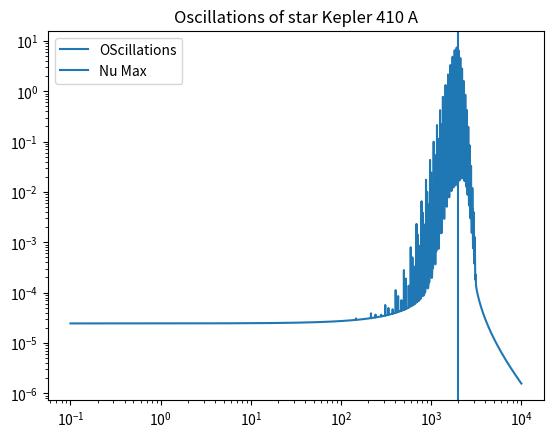
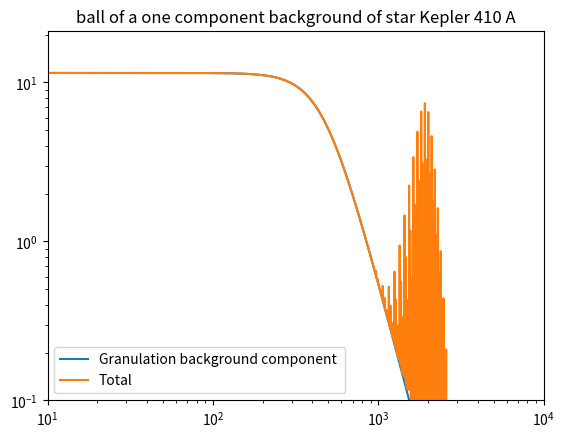
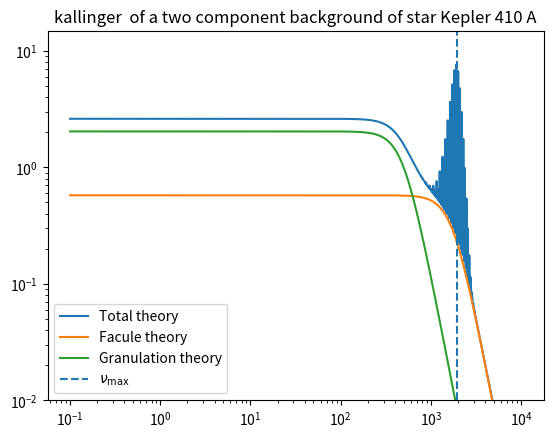

These charts were generated, in order, by the following Python code:
# -*- coding: utf-8 -*-
"""
Created on Thu Jan 29 15:37:38 2026

@author: mxt216

"""



import numpy as np
# from numpy.polynomial import Polynomial
import matplotlib.pyplot as plt

class power_spectrum:
    
    
    def __init__(self,star_mass, star_radius, star_teff, sun_nu_max, sun_teff, sun_granulation_tau,  sun_granulation_sigma,  star_name ="", sun_facule_tau = 1, sun_facule_sigma = 1, sun_supergranulation_sigma = 1.9*10**6, sun_supergranulation_tau = 129600):
        """
        

        Parameters
        ----------
        star_mass : float
            Mass of star in solar masses.
        star_radius : float
            Radius of star  in solar radii .
        star_teff : float
            Teff of star in kelvin.
        sun_nu_max : float
            nu max of sun.
        sun_teff : float
            Teff of star in kelvin.
        sun_granulation_tau : float
            Granulation timescale of sun .
        sun_granulation_sigma : float
            Granulation amplitud of sun.
            
        star_name : String, optional
            Name of star. The default is "".
        sun_facule_tau : TYPE, optional
            Facule timescale of sun. The default is 1.
        sun_facule_sigma : TYPE, optional
            Facule amplitude of sun . The default is 1.
        sun_supergranulation_tau : TYPE, optional
            Facule timescale of sun. The default is 129600.
        sun_supergranulation_sigma : TYPE, optional
            Facule amplitude of sun . The default is 1.9 * 10**6.

        
        """
        
        
        
        #sun constants
        
        self.sun_nu_max = float(sun_nu_max)
        self.sun_teff = float(sun_teff)
        
        self.sun_granulation_tau = float(sun_granulation_tau)
        self.sun_granulation_sigma = float(sun_granulation_sigma)
        
        self.sun_facule_tau = float(sun_facule_tau)
        self.sun_facule_sigma = float(sun_facule_sigma)
        
        self.sun_supergranulation_tau = float(sun_supergranulation_tau) #default value is best i could find from research: https://ui.adsabs.harvard.edu/abs/2018LRSP...15....6R/abstract#:~:text=Rieutord%2C%20Michel-,Abstract,a%20selection%20of%20recent%20findings. <-- see chapter about timescales
        self.sun_supergranulation_sigma = float(sun_supergranulation_sigma) #same again, different source: https://www.researchgate.net/profile/P-Palle/publication/234514213_A_measurement_of_the_background_solar_velocity_spectrum/links/00b495177361416eba000000/A-measurement-of-the-background-solar-velocity-spectrum.pdf
        
        self.sun_max_rms_amplitude = 2.1  
        
        
        
        #line space constants
        
        self.freq_powerspectrum_uHz = np.linspace(0.1, 10000.0, 500000) #range of frequencies where power spectrum is evaluated
        self.angular_degree = np.linspace(0,3,4) #List of angular degrees l for oscillations 
        self.radial_mode = np.linspace(0,30,31) #list of radial modes n for oscillations
        
        self.visibilites = [1, 1.505, 0.620, 0.075]
        
        
        
        #star properties 
        
        #change to be input from catalogue when class is called
        self.star_name = star_name
        self.star_mass = float(star_mass)
        self.star_radius =  float(star_radius)
        self.star_teff = float(star_teff)
        
        
        #calculatuting star properties
        
        self.nu_max_ratio = self.calc_nu_max_ratio() #vmax ratio 
        self.star_nu_max = self.nu_max_ratio * self.sun_nu_max #vmax of star 
        
        self.luminosity_ratio = self.calc_luminosity_ratio() #ratio of star luminosity to sun
        
        self.tau_ratio = self.calc_tau_ratio() #granulation time scale         
        self.sigma_ratio = self.calc_sigma_ratio()
        
        self.star_property_list = [[self.sun_granulation_sigma, self.sun_granulation_tau],[self.sun_facule_sigma, self.sun_facule_tau],[self.sun_supergranulation_sigma, self.sun_supergranulation_tau]]
        
        #oscillation stuff
        self.sun_delta_nu = 135.1
        self.epsilon= 1.55
        
        self.star_delta_nu = self.sun_delta_nu * (self.star_mass**0.5) * (self.star_radius**(-1.5))
        
        self.max_rms_amplitude_radial_ratio = self.calc_maximum_rms_amplitude_radial_ratio()
        self.star_max_rms_amplitude_radial = self.max_rms_amplitude_radial_ratio *  self.sun_max_rms_amplitude
        
        self.star_standev_envelop = self.calc_envelope_width()
        
        
        #line width constants from paper
        self.alpha = self.calc_width_parameter(2.95, 0.39)
        self.width_alpha = self.calc_width_parameter(3.08, 3.32)
        self.delta_width_dip = self.calc_width_parameter(-0.47, 0.62)
        self.W_dip = self.calc_width_parameter(4637, -141)
        self.nu_dip = self.calc_width_parameter(2984, 60)
        
        
    #Background models wrapper functions
        
    def theoretical_sigma_tau(self, model = "karoff"):
        """
        Compares the different models of granulation for a sigma, tau etc caluclated using theoreitcal scaling relationships

        Parameters
        ----------
        model : string, optional
            Decides on which model is used. The default is "karoff".
            "karoff" refers to model described in C. Karoff 2013, the first two terms of equation 2
            "ball" refers to the model described in Warrick H. Ball 2018, equation 23 
            "kallinger" refers to the model described in Kallinger et al: The connection between stellar granulation and oscillations. Equaation 2 model F, sumation terms only 

        Returns
        -------
        granulation_component : array
            The component of the background spectrum due to granulation.
        facule_component : array
            The component of the backgroudn spectrum due to facule.

        """
        
        
        
        if model == "karoff":
            
            star_granulation_tau = self.tau_ratio * self.sun_granulation_tau
            star_granulation_sigma = self.sigma_ratio * self.sun_granulation_sigma
            
            star_facule_sigma = self.sigma_ratio * self.sun_facule_sigma
            star_facule_tau = self.tau_ratio * self.sun_facule_tau
            
            
            
            print("Theory calculated values")
            print(f"star granulation sigma {star_granulation_sigma}, star granulation tau {star_granulation_tau}")        
            print(f"star facule sigma {star_facule_sigma}, star facule tau {star_facule_tau}") 
            
            granulation_component, facule_component = self.calc_karoff_granulation_facule_model(star_granulation_sigma, star_granulation_tau, star_facule_sigma, star_facule_tau)
        
        elif model == 'ball':
            
            star_granulation_tau = self.tau_ratio * self.sun_granulation_tau
            star_granulation_sigma = self.sigma_ratio * self.sun_granulation_sigma
            
            
            granulation_component =  self.calc_granulation_psd_ball(star_granulation_sigma, star_granulation_tau)
            facule_component = 0 #measure to get code to run, unsure if correct
            
        elif model == "kallinger":
            
            a,  b_1, b_2 = self.calc_scaling_values_kalinger() #calculates sigma, tau for both components of kallinger model using scaling relationships
                
            granulation_component, facule_component = self.calc_kallinger_model(a, b_1, b_2)
            
            
        else:
            
            granulation_component, facule_component = self.multi_component(star_granulation_sigma, star_granulation_tau, star_facule_sigma, star_facule_tau)

        return granulation_component, facule_component
    

        
            
            
        
        
    def defined_sigma_tau(self, star_granulation_sigma, star_granulation_tau, star_facule_sigma = 1, star_facule_tau = 1, model = "karoff"):
        """
        Compares the different models of granulation for a sigma, tau etc  using given values. Ie from a paper / test values
        
        Note that not all models acount for facule.

        Parameters
        ----------
        star_granulation_sigma : float
            sigma of granulation of the star.
        star_granulation_tau : float
            tau tiem scale of granulation of the star.
        star_facule_sigma : float, optional
            sigma of facule of the star. The default is 1.
        star_facule_tau : float, optional
            DESCRIPTION. The default is 1.
        model : string, optional
            Decides on which model is used. The default is "karoff".
            "karoff" refers to model described in C. Karoff 2013, the first two terms of equation 2
            "ball" refers to the model described in Warrick H. Ball 2018, equation 23 


        Returns
        -------
        granulation_component : array
            The component of the background spectrum due to granulation.
        facule_component : array
            The component of the backgroudn spectrum due to facule.


        """
        
        
        
        if model == "karoff":
            
            print("Practical defiend values ")
            print(f"star granulation sigma {star_granulation_sigma}, star granulation tau {star_granulation_tau}")        
            print(f"star facule sigma {star_facule_sigma}, star facule tau {star_facule_tau}") 
            
            granulation_component, facule_component = self.calc_karoff_granulation_facule_model(star_granulation_sigma, star_granulation_tau, star_facule_sigma, star_facule_tau)
            
        
        elif model == "ball":
            
            granulation_component, facule_component = self.calc_granulation_psd_ball(star_granulation_sigma, star_granulation_tau)
        
        else:
            
            granulation_component, facule_component = self.multi_component(star_granulation_sigma, star_granulation_tau, star_facule_sigma, star_facule_tau)
        
            
        
        return granulation_component, facule_component
        


        
        
    def multi_component(self, star_granulation_sigma, star_granulation_tau, star_facule_sigma, star_facule_tau):
        """
        Models the background due to granulation and facule as two components that take an identical form. One from granulation, one from facule

        Returns
        -------
        total_background : array
            Total backgorund pSD due to all background components
        facule_component : array
            facule component of background PSD
            

        """
       
        
      
        
        granulation_component = self.calc_component_psd( star_granulation_sigma, star_granulation_tau)
        
        facule_component = self.calc_component_psd( star_facule_sigma, star_facule_tau)
        
        
        return  granulation_component, facule_component
    
    def multi_component_scalable(self):
        """
        Not used atm 
        multi_component but via for loop. 
        

        Returns
        -------
        total_background : array
            Total backgorund pSD due to all background components

        """       
        
        mylist = []
        
        for i in self.star_property_list:
            background_component = self.calc_component_psd(i[0] * self.sigma_ratio, i[1] * self.tau_ratio)
            mylist.append(background_component)
        
        return mylist
    
    #Different background models
    
    def calc_kallinger_model(self, a, b_1, b_2):
        """
        Kallinger 2014 model of background granulation / other stuff. Equation 2 model f. Two loretnz functions with a fixed power of 4, with two seperate sigmas, taus etc
        
            
        P(v) = xi * (a^2 / b_1 ) / (1 + (v/b_1)^4) + xi * (a^2 / b_2 ) / (1 + (v/b_2)^4)
        
        granulation_component refers to the first term above. Facule is the 2nd term. 
        
        ai = rms amplitude (sigma) of ith component
        bi = (1 / 2 pi tau), tau = characteristic timescale 
            
            
            
            


        Returns
        -------
        granulation_component : array
            The component of the background spectrum due to granulation.
        facule_component : array
            The component of the backgroudn spectrum due to facule.

        """
        
        freq_uHz = np.asarray(self.freq_powerspectrum_uHz)
        #freq_Hz = freq_uHz * 1e-6
        
        xi = 2 * np.sqrt(2) / np.pi#normalisation factor, defined in paper 
        
        granulation_component = (xi * ((a**2)/b_1))/ (1 + (freq_uHz / b_1)**4)
        facule_component = (xi * ((a**2)/b_2))/ (1 + (freq_uHz / b_2)**4)
        
        return granulation_component, facule_component
        
        
    
    def calc_karoff_granulation_facule_model(self,  star_granulation_sigma, star_granulation_tau, star_facule_sigma, star_facule_tau):
        """
        Granulation and facule model according to Karoff 2013

        Parameters
        ----------
        star_granulation_sigma : TYPE
            DESCRIPTION.
        star_granulation_tau : TYPE
            DESCRIPTION.
        star_facule_sigma : TYPE
            DESCRIPTION.
        star_facule_tau : TYPE
            DESCRIPTION.

        Returns
        -------
        granulation_component : TYPE
            DESCRIPTION.
        facule_component : TYPE
            DESCRIPTION.

        """

         

        
        freq_uHz = np.asarray(self.freq_powerspectrum_uHz)
        freq_Hz = freq_uHz * 1e-6
        
        granulation_component = (3.47 * (star_granulation_sigma**2)*star_granulation_tau)/(1+(2*np.pi*freq_Hz * star_granulation_tau)**3.5)
        facule_component = (6.20 * (star_facule_sigma**2)*star_facule_tau)/(1+(2*np.pi*freq_Hz * star_facule_tau)**6.2)
        
        granulation_component = granulation_component * 1e-6
        facule_component = facule_component * 1e-6
        
        return granulation_component, facule_component
    
    def calc_granulation_psd_ball(self, star_granulation_sigma, star_granulation_tau):
        """
        
        Ball  2018 model fo granulation         
        Calculates power spectrum value at an array of given frequencies using  equation 23 from Ball et al
            P(ν) = 4*sigma^2*tau / (1 + (2πνtau)^2)
            
        Returns array of power spectrum values at each frequency
            
        Has to be done in Hz because the term (2πνtau)^2) needs to be unitless, therefore the frequency needs to be s^-1 to cancel tau s


        Parameters
        ----------
        freq_uHz : array
            Frequency input array in microHz 
        tau_gran_s : float
            Granulation timescale in seconds
        sigma_gran : float
            Granulation amplitude of given star

        Returns
        -------
        psd_per_uHz : array
            power spectrum evaluated at microHz
        """
        freq_uHz = np.asarray(self.freq_powerspectrum_uHz)
        freq_Hz = freq_uHz * 1e-6

        demominator_power  = 4
        
        psd_per_Hz = (4.0 * (star_granulation_sigma ** 2) * star_granulation_tau) / (1.0 + (2.0 * np.pi * freq_Hz * star_granulation_tau) ** demominator_power)
        psd_per_uHz = psd_per_Hz * 1e-6 #converts to uHz 
        return psd_per_uHz
    
    def calc_component_psd(self, star_sigma, star_tau):
        """
        Calculates the power spectrum of one compoment of the background model. 
        The component depends on the variables passed in when the function is called
        ie: facule or granulaion
        
        Calculates power spectrum value at an array of given frequencies using  equation 23 from Ball et al
            P(ν) = 4*sigma^2*tau / (1 + (2πνtau)^2)
            
        Returns array of power spectrum values at each frequency
            
        Has to be done in Hz because the term (2πνtau)^2) needs to be unitless, therefore the frequency needs to be s^-1 to cancel tau s

        Parameters
        ----------
        star_sigma : float
            amplitude of background component.
        star_tau : float
            time scale of background compoment.

        Returns
        -------
        psd_per_uHz : array
            power spectrum evaluated at each frequency for specific background component microHz

        """
        
        freq_uHz = np.asarray(self.freq_powerspectrum_uHz)
        freq_Hz = freq_uHz * 1e-6
        
        demominator_power  = 4

        psd_per_Hz = (4.0 * (star_sigma ** 2) * star_tau) / (1.0 + (2.0 * np.pi * freq_Hz * star_tau) ** demominator_power)

        
        psd_per_uHz = psd_per_Hz * 1e-6
        
        return psd_per_uHz

    #Star properties calculator         
    
    def calc_nu_max_ratio(self):
        """
        Calculate nu_max ratio using scaling relationship

        
        nu_max / nu_max_sun = (M/Msun) * (R/Rsun)^(-2) * (Teff/Teff_sun)^(-1/2)

        Parameters
        ----------
        mass_star : float
            Stellar mass in solar masses
        r_star : float
            Stellar radius in solar radii
        teff_star : float
            Effective temperature in Kelvin

        Returns
        -------
        nu_max : float
            nu_max in microHz
        """
                
        nu_max_ratio =  (self.star_mass / (self.star_radius**2)) * (self.star_teff / self.sun_teff) ** (-0.5)

        return nu_max_ratio
    
    def calc_scaling_values_kalinger(self):
        """
        Calculates the different components of the kalinger model for the given star using the relationships given in table 2
        ai = rms amplitude (sigma) of ith component
        bi = (1 / 2 pi tau), tau = characteristic timescale 
        
        Note with the model, each component isn't specified as being due to facule or granulation. Just keeping with variable naming schemes 
        
        Note the paper says granulation_sigma = facule_sigma and has only 1 rms amplitude
        Scaling relationships as given in kallinger paper table 2

        Returns
        -------
        a : float
            rms amplitude (sigma) of both components.
        b_1 : float
            term related to characteristic timesclale of the first background component.
        b_2 : float
            term related to characteristic timesclale of the second background component.

        """
        
        
        
        
        a = 3382 * (self.star_nu_max)**(-0.609) #a == sigma_granulation, without mass term
        print(f"a without mass {a}")

        #a = 3710 * ((self.star_nu_max)**(-0.613)) * ((self.star_mass)**(-0.26)) #with mass term 
        #print(f"a with mass {a}")

        b_1 = 0.317 * (self.star_nu_max)**(0.970)
        b_2 = 0.948 * (self.star_nu_max)**(0.992)
        print(f"b_1  {b_1}")
        print(f"b_2  {b_2}")


        
        """
        print("Theory calculated values")
        print(f"star granulation sigma {star_granulation_sigma}, star granulation tau {1 / (2 * np.pi * b_1 * 10**-6)}")        
        print(f"star facule sigma {star_granulation_sigma}, star facule tau {1 / (2 * np.pi * b_2 * 10**-6)}") 
        """
        
        return a, b_1, b_2
        
    def calc_luminosity_ratio(self):
        """
        Compute luminosity ratio L/Lsun using 
       
            L/Lsun = (R/Rsun)^2 * (Teff/Teff_sun)^4

        
        Parameters
        ----------
        
        star_radius : float
            Stellar radius in solar radii
        star_teff : float
            Effective temperature in Kelvin

        Returns
        -------
        luminosity_ratio :float
            Luminosity ratio L/Lsun
        """
        
        luminosity_ratio = (self.star_radius**2) * (self.star_teff / self.sun_teff) ** 4
        
        return luminosity_ratio
    
    def calc_tau_ratio(self):
        """
        Calculate timescale of a background component 
            

    

        Parameters
        ----------
        nu_max_star_uHz : float
            nu_max for the star in microHz

        Returns
        -------
        tau_ratio : float
            time scale ratio of background component
        """
        
        tau_ratio =  (self.nu_max_ratio) ** (-1) #changed ratio

        return tau_ratio
        
    def calc_sigma_ratio(self):
        """
        Calculates amplitude ratio using scaling relationship to remove constants from proportionallity constant. Ball et al equation 22 for proportional relationship for granulation
        

        Scaling relationship of granulation amplitude,
            sigma_star/ sigma_sun =
                (L/Lsun)^2 * (M/Msun)^(-3) * (Teff/Teff_sun)^(-5.5) * (nu_max/nu_max_sun)
                
        

       

        Parameters
        ----------
        nu_max_ratio : float
            Ratio fo nu max of star to sun 
        luminosity_ratio : float
            L/Lsun
        star_mass : float
            Stellar mass in solar masses
        star_teff : float
            Effective temperature in Kelvin
        

        Returns
        -------
        sigma_ratio : float
            ratio of background amplitude in star to sun
        """
        
        

        sigma_ratio = (self.luminosity_ratio ** 2) * (self.star_mass ** -3) * (self.star_teff / self.sun_teff) ** (-5.5) * (self.nu_max_ratio) #changed ratio
        
        

        return sigma_ratio
    
    
        
    
    

    
    #Start of oscillation functions 
    
    def calc_powder_density(self):
        """
        Calculates the power density component due to the oscillations. 
        Main function for oscillations
        

        Returns
        -------
        power_density_oscillations : arrray
            Power spectrum due to oscillations .

        """
        
        #n_min, n_max =  self.calc_n_min_max()
        #n_min_max_linspace = np.linspace(min(n_min), max(n_max), (max(n_max)-min(n_min))+1) #lin space of n values  to itterate  over

        
        power_density_oscillations = np.zeros(len(self.freq_powerspectrum_uHz)) #creates base array same size as frequency array 
        
        for l in self.angular_degree: #itterates over all possible l angular degrees
            
            #self.radial_mode
            for n in self.radial_mode: #itterates over all possible n radial degrees 
            
                #calculates the propeties of the current mode
                nu_nl = self.calc_nu_nl(n,l) 
                width_nl = self.calc_width_nl(n, l)
                nl_rms_amplitude_radial = self.calc_nl_rms_amplitude_radial(nu_nl)
                
                amplitude_nl = self.visibilites[int(l)] * nl_rms_amplitude_radial #scales amplitude of angular mode
                
                power_amplitude = calc_power_amplitude(amplitude_nl, width_nl) #Unscaled height of frequency mode
                lorentz_value = calc_lorentz(self.freq_powerspectrum_uHz, nu_nl, width_nl) #Scaling for the height
                
                power_density_oscillations +=(power_amplitude*lorentz_value) #Scales height of frequency mode using lorentz, then adds to power specturm array
                
        return power_density_oscillations
    
    def calc_nu_nl(self, n,l):
        """
        

        Parameters
        ----------
        n : int
            radial mode
        l : int
            angular degree

        Returns
        -------
        nu_nl : float
            frequency of the p-mode oscillations

        """
        
        #I have no actual idea how D relates to the splitting of the frequencies.
        #I have chucked in the relationship between delta nu_02 and delta nu.
        #In the asymptotic limit, dnu03 = 5/3 dnu02, which i have reflected here (Chaplin and Miglio 2013).
        #I'm gonna die
        
        # linear fit is from the Kepler LEGACY stars scatter plot, with some random Gaussian noise added in (parameters from star data).
        # Keen et al 2014 gives the second term (the frequency splitting term) to be simply the small frequency separation, hence what i have attempted here,
        # though they add it instead of subtracting it, i tested this and it made everything worse, though that may be due to the random element in fit
        
        #fit = (0.05200 * self.star_delta_nu) + np.random.normal(1.42683, 1.41997)
        fit = (0.05200 * self.star_delta_nu) + 1.42683
        # fit = 3
        
        if l % 2 == 0:
        
             nu_nl = self.star_delta_nu * ( n+(l/2) + self.epsilon) + fit * l * (l+1)
            
        elif l % 2 == 1:
            nu_nl = self.star_delta_nu * ( n+(l/2) + self.epsilon) + fit * (5/3) * l * (l+1)
            # nu_nl = self.star_delta_nu * ( n+(l/2) + self.epsilon) - fit * l * (l+1)
        
        return nu_nl
    
    def calc_width_nl(self, n, l):
        """
        Calculates the FWHM of the n, l mode frequency peak 

        Parameters
        ----------
        n : interger
           radial mode.
        l : interger
           angular degree.

        Returns
        -------
        width_nl : float
            Width of the n,l frequency mode.

        """
        
        nu_nl = self.calc_nu_nl(n,l)
        print(self.star_nu_max)
        print(nu_nl)
        
        line_width = ((self.alpha * np.log(nu_nl / self.star_nu_max)) + np.log(self.width_alpha)) + (np.log(self.delta_width_dip)/(1 + (((2 * np.log(nu_nl/self.nu_dip))/(np.log(self.W_dip/self.star_nu_max)))**2)))
        
        width_nl = np.exp(line_width)
        
        return width_nl
    
    def calc_envelope_width(self):
        """
        Calculates the envelope gaussian width using equation 19 and the line below equation 20 from Ball et al
        
        Envelop = 0.66 * (Vmax)^0.88
        
        Parameters input are in units of microHz hence the conversion terms are removed from the Ball et al equations. 
        

        Returns
        -------
        width_envelope: float.
            FWHM of oscillation envelope

        """
        
        envelope_FWHM = 0.66 * (self.star_nu_max**0.88)
        
        if self.star_teff > self.sun_teff:
            envelope_FWHM = envelope_FWHM * (1+6e-4 * (self.star_teff-self.sun_teff))
            
        width_envelope = envelope_FWHM / (2 * np.sqrt(2*np.log(2)))
 
        return width_envelope

    
                
                
    def calc_dwarf_suppression_beta_term(self):
        """
        Calculates the dwarf suppression term.
        Hot dwarfs have a apparent decrease in amplitude, beta term accounts for that when calculating maximum rms amplitude of all radial modes.

        Returns
        -------
        dwarf_suppression_beta : TYPE
            DESCRIPTION.

        """
        
        power = -0.093
        
        t_red_star = 8907 * self.luminosity_ratio ** power

        
        delta_t = 1250

        dwarf_suppression_beta = 1 - np.exp((self.star_teff - t_red_star)/(delta_t))
        
        return dwarf_suppression_beta

        
                
                
                
    def calc_maximum_rms_amplitude_radial_ratio(self):
        """
        Calculates the maximum rms amplitude of all raidal mode, as a ratio to the suns value using scaling relationships. Ball et all equation 16
        Includes dwarf supression term

        Returns
        -------
        star_max_rms_amplitude_ratio : float
            ratio of the specific stars maximum rms amplitud to the suns .

        """
        
        
        dwarf_suppression_beta = self.calc_dwarf_suppression_beta_term()

        star_max_rms_amplitude_ratio=  dwarf_suppression_beta * self.luminosity_ratio *(self.star_mass**-1) * ((self.star_teff / self.sun_teff) ** (-2))   
        
        return star_max_rms_amplitude_ratio
        
    def calc_nl_rms_amplitude_radial(self, nu_nl):
        """
        Calculates the rms amplitude of the mode that has frequency nu_nl 

        Parameters
        ----------
        nu_nl : float
            frequency of mode with n radial mode and l angular mode.

        Returns
        -------
        star_rms_amplitude : float
            rms amplitude of mode.

        """
        
        
        
        star_rms_amplitude = (((self.star_max_rms_amplitude_radial ** 2) * np.exp(-((nu_nl-self.star_nu_max)**2)/(2*(self.star_standev_envelop**2))))**0.5)
        
        return star_rms_amplitude
        
        
        
    def calc_n_min_max(self):
        """
        Joel code, now defunct
        

        Returns
        -------
        n_min : TYPE
            DESCRIPTION.
        n_max : TYPE
            DESCRIPTION.

        """
        
        n_min = []
        n_max = []
        
        
        
        nu_envelope_min = self.star_nu_max - (3*self.star_standev_envelop)
        nu_envelope_max = self.star_nu_max + (3*self.star_standev_envelop)
        
        for i in self.angular_degree:
            
            n_min.append(int((nu_envelope_min/self.star_delta_nu) - ((i/2) + self.epsilon)))
            n_max.append(int((nu_envelope_max/self.star_delta_nu) - ((i/2) + self.epsilon)))
            
        return n_min, n_max
        
        

        
        
    def calc_width_parameter(self, a, b):
        """
        

        Parameters
        ----------
        a : float
            Line width constants .
        b : float
            Line width constants.

        Returns
        -------
        width_param : float
            Line width.

        """
        
        width_param = a*(self.nu_max_ratio) + b 
        
        return width_param
    
        
    
    

def calc_power_amplitude(amp,width):
    
    x = (2/np.pi)*((amp**2)/width)
    return x 
        
def calc_lorentz(freq, centroid, FWHM):
    
    x = ((FWHM/2)**2 / ((freq - centroid)**2 + (FWHM/2)**2)) #lorentz curve, !must be multipled by the amplitude!
    return x 

def plot_multi_component_psd(freq_powerspectrum_uHz,  granulation_component, facule_component,  star_nu_max, star_name,  practical_granulation,practical_facule, ylim):
    """
    Plots power specturm of multi component model. Used to compared theoretical sigma models and measured models.  

    Returns
    -------
    None.

    """
    
    total_background_practical = practical_facule + practical_granulation
    total_background = facule_component + granulation_component
    
    
    plt.figure()
    
    plt.semilogy(freq_powerspectrum_uHz, total_background, label='Total theory')
    plt.semilogy(freq_powerspectrum_uHz, facule_component, label='Facule theory')
    plt.semilogy(freq_powerspectrum_uHz, granulation_component, label='Granulation theory')

    plt.semilogy(freq_powerspectrum_uHz, practical_granulation, label='Gran practical')
    plt.semilogy(freq_powerspectrum_uHz, practical_facule, label='Facule practicaFl')
    plt.semilogy(freq_powerspectrum_uHz, total_background_practical, label='Total practical')

    
    plt.axvline(star_nu_max, linestyle="--", label=r"$\nu_{\max}$")
    plt.title(f"Background spectrum due to granulation and facule for star {star_name}, ylim = {ylim}")
    
    plt.ylim(bottom=ylim)
    plt.xlim(left=10, right = 2700)
    
    plt.xlabel(r"Frequency $\nu$ ($\mu$Hz)")
    plt.ylabel(r"Granulation power, ppm^2 / µHz")
    
    
    
    plt.legend()
    plt.show()
    
def plot_one_component_psd(freq_powerspectrum_uHz,  granulation_component, oscillation_component, star_nu_max, star_name, model):
    """
    Plots models that only have one component

    Parameters
    ----------
    freq_powerspectrum_uHz : TYPE
        DESCRIPTION.
    granulation_component : TYPE
        DESCRIPTION.
    star_nu_max : TYPE
        DESCRIPTION.
    star_name : TYPE
        DESCRIPTION.

    Returns
    -------
    None.

    """
    
    total_component = granulation_component + oscillation_component 
    
    
    
    plt.loglog(freq_powerspectrum_uHz, granulation_component, label='Granulation background component ')
    plt.loglog(freq_powerspectrum_uHz, total_component, label='Total' )
    plt.title(f"{model} of a one component background of star {star_name}")
    plt.xlim(10, 10000)
    plt.ylim(0.1)
    plt.legend()
    plt.show()


    
def plot_two_component_psd(freq_powerspectrum_uHz,  granulation_component, facule_component, oscillation_component, star_nu_max, star_name, model):
    """
    Plot models 

    Parameters
    ----------
    freq_powerspectrum_uHz : TYPE
        DESCRIPTION.
    granulation_component : TYPE
        DESCRIPTION.
    facule_component : TYPE
        DESCRIPTION.
    star_nu_max : TYPE
        DESCRIPTION.
    star_name : TYPE
        DESCRIPTION.

    Returns
    -------
    None.

    """
    
    total_background = facule_component + granulation_component + oscillation_component

    
    plt.figure()
    
    
    plt.loglog(freq_powerspectrum_uHz, total_background, label='Total theory')
    plt.loglog(freq_powerspectrum_uHz, facule_component, label='Facule theory')
    plt.loglog(freq_powerspectrum_uHz, granulation_component, label='Granulation theory')
    plt.title(f"{model}  of a two component background of star {star_name}")
    plt.axvline(star_nu_max, linestyle="--", label=r"$\nu_{\max}$")
    plt.ylim(0.01)

    
    plt.legend()

    plt.show()
    
def plot_oscillation(freq_powerspectrum_uHz,  oscillation_component, star_nu_max, star_name):
    
    plt.loglog(freq_powerspectrum_uHz, oscillation_component, label = 'OScillations')
    plt.title(f"Oscillations of star {star_name}")
    plt.axvline(star_nu_max, label = 'Nu Max')
    plt.legend()
    plt.show()
    
    
#Sun constants    
sun_nu_max = 3090
sun_teff = 5772.0


#All values taken from  Karoff 2013. Comparison of karoff model with observed values and scaling vaalues
sun_granulation_tau, sun_granulation_sigma, sun_facule_tau, sun_facule_sigma = 214, 62.4, 65.8, 50.1



"""
Values taken from kepler input catalogue 
Kallinger model testing graphs.
doesn't require mass, hence = 1'

star_mass,  star_radius, star_teff   =  1, 11.4, 4730
star_name = "KIC 7949599"

star_mass,  star_radius, star_teff   =  1, 13.6, 4577
star_name = "KIC 5091962"

star_mass,  star_radius, star_teff   =  1.01, 1.15, 5416
star_name = "KIC 6603624"

star_mass,  star_radius, star_teff = 1.21, 1.357, 6163 
star_name = "Kepler 410 A"

star_mass,  star_radius, star_teff 


"""


star_mass,  star_radius, star_teff = 1.223, 1.357, 6325 
star_name = "Kepler 410 A"

star = power_spectrum(star_mass, star_radius, star_teff, sun_nu_max, sun_teff, sun_granulation_tau,  sun_granulation_sigma, star_name)
granulation_component, facule_component = star.theoretical_sigma_tau(model = "ball")
oscillation_component = star.calc_powder_density()

plot_oscillation(star.freq_powerspectrum_uHz, oscillation_component, star.star_nu_max, star_name)
plot_one_component_psd(star.freq_powerspectrum_uHz, granulation_component, oscillation_component, star.star_nu_max, star_name, model = "ball")



star = power_spectrum(star_mass, star_radius, star_teff, sun_nu_max, sun_teff, sun_granulation_tau,  sun_granulation_sigma, star_name)
granulation_component, facule_component = star.theoretical_sigma_tau(model = "kallinger")
oscillation_component = star.calc_powder_density()
plot_two_component_psd(star.freq_powerspectrum_uHz, granulation_component, facule_component, oscillation_component,  star.star_nu_max, star_name,  model = "kallinger")
plot_oscillation(star.freq_powerspectrum_uHz, oscillation_component, star.star_nu_max, star_name)




"""
star_mass,  star_radius, star_teff   =  1.01, 1.15, 5416
star_granultion_sigma_practical, star_granulation_tau_practical, star_facule_sigma_practical, star_facule_tau_practical = 62.8, 280.8, 76.5, 66.
star_name = "KIC 6603624"

#compaes karoff model with theoreitcal scaling realtionship sigma values to sigma values from karoff 2013 paper 
star = power_spectrum(star_mass, star_radius, star_teff, sun_nu_max, sun_teff, sun_granulation_tau,  sun_granulation_sigma, star_name, sun_facule_tau , sun_facule_sigma)
granulation_component_practical, facule_component_practical = star.defined_sigma_tau(star_granultion_sigma_practical, star_granulation_tau_practical, star_facule_sigma_practical, star_facule_tau_practical, model="karoff")
granulation_component_theory, facule_component_theory = star.theoretical_sigma_tau(model="karoff")
star2 = power_spectrum(star_mass, star_radius, star_teff, sun_nu_max, sun_teff, sun_granulation_tau,  sun_granulation_sigma, star_name)
granulation_component, facule_component = star2.theoretical_sigma_tau(model = "karoff")
oscillation_component = star2.calc_powder_density()
plot_two_component_psd(star2.freq_powerspectrum_uHz, granulation_component, facule_component, oscillation_component,  star2.star_nu_max, star_name,  model = "karoff")



ylim = 1
#plot_multi_component_psd(star.freq_powerspectrum_uHz, granulation_component_theory, facule_component_theory, star.star_nu_max, star_name, granulation_component_practical, facule_component_practical, ylim)

star2 = power_spectrum(star_mass, star_radius, star_teff, sun_nu_max, sun_teff, sun_granulation_tau, sun_granulation_sigma)
granulation_component = star2.theoretical_sigma_tau(model = 'ball')


sun_granulation_tau = 214.3
sun_granulation_sigma = 62.4

sun_facule_tau = 65.8
sun_facule_sigma = 50.1

star2 = power_spectrum(star_mass, star_radius, star_teff, sun_nu_max, sun_teff, sun_granulation_tau,  sun_granulation_sigma,  star_name , sun_facule_tau , sun_facule_sigma )
star2.multi_component()     

        

     
star_mass, star_radius, star_teff = 1.223, 1.357, 6325
star_name = "Kepler 410"
sun_nu_max = 3090
sun_teff = 5772.0
sun_granulation_tau = 214
sun_granulation_sigma = 63




star = power_spectrum(star_mass, star_radius, star_teff, sun_nu_max, sun_teff, sun_granulation_tau,  sun_granulation_sigma, star_name)

muh_components = star.multi_component_scalable()

total_background = muh_components[0] + muh_components[1] + muh_components[2]

#total_background, granulation_component, facule_component, supergranulation_component = star.multi_component_scalable()
oscillation_psd = star.calc_powder_density()
total_psd = total_background + oscillation_psd

#plots

plt.loglog(star.freq_powerspectrum_uHz, total_psd, color = 'blue', label = "power spectrum")
plt.axvline(star.star_nu_max, ls = '--', color = 'r', label = "nu_max")
plt.grid(which='major')
#plt.xlim(500, 5000)
plt.title("Power Spectrum - Granulation and Oscillations")
plt.ylabel("Power (ppm^2 Hz^-1)")
plt.xlabel("Frequency (uHz)")
plt.legend()
plt.show()


plt.figure()
#plt.loglog(star.freq_powerspectrum_uHz,total_background, label = 'Total ')
plt.loglog(star.freq_powerspectrum_uHz, muh_components[2], label = 'Supergranulation component')
plt.loglog(star.freq_powerspectrum_uHz, muh_components[1], label = 'Facule component')
plt.loglog(star.freq_powerspectrum_uHz, muh_components[0], label = 'Granulation component')
plt.axvline(star.star_nu_max, linestyle="--", label=r"$\nu_{\max}$")
plt.ylim(bottom=0.1)
plt.xlim(left=10)
plt.xlabel(r"Frequency $\nu$ ($\mu$Hz)")
plt.ylabel(r"Granulation power, ppm^2 / µHz")
plt.legend()
plt.tight_layout()
plt.show()
"""
